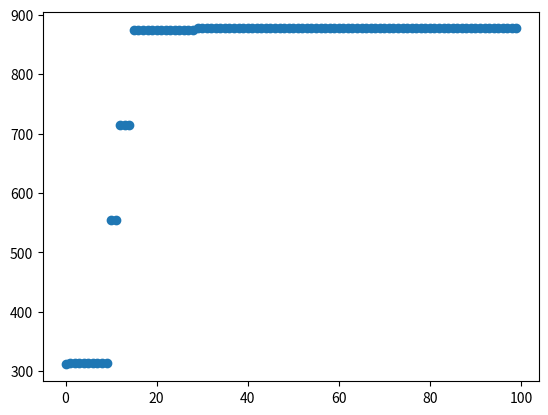

This figure's Python source:
import numpy as np
from matplotlib import pyplot as plt

# Set a random seed
np.random.seed(5)

# Number of spins
n = 5

# Generation of the couplings
h = np.random.normal(0, 1, n)
j = np.random.normal(0, 1 / n, (n, n))

# We set the diagonal of j to zero and make it symmetric
for i in range(n):
    j[i, i] = 0
    j[:, i] = j[i, :]

# Setup the spins
s = np.random.randint(0, 2, n)
s[s == 0] = -1

print(s)

# Calculation of the energy
H = lambda s, h, j: - np.einsum("i, i ->", h, s) - np.einsum("a, ab, b ->", s, j, s) / 2

# Energy difference between the new and old state (E' - E)
dH = lambda k, s, h, j : 2 * s[k] * (h[k] + np.einsum("a, a ->", s, j[k]))

# Function that performs N spin flips on the spins s with the couplings h and j
def spin_flip(N, s, h, j):

    # Spins to flip
    k = np.random.randint(0, n, N)

    states = []

    # Loop to flip the spins
    for l in k:
        # Computation of the energy difference
        diff = dH(l, s, h, j)

        # Condition for a spin flip, when its energetically favourable
        if diff <= 0 : s[l] *= -1
        # Otherwise, thermal fluctuations can induce a spin flip with a certain probability
        elif np.random.rand() < np.exp(-diff) : s[l] *= -1
        
        # Values that are stred in an array
        states.append(s)
    
    return states
    

# Number of spin flips
N = int(1E4)

# Perform the spin flips on the spins s
s = spin_flip(N, s, h, j)

# Only the values in the thermal equilibrium are used to compute the averages
s = s[-1000 :: 10]

# Computation of the correlations
s2 = np.einsum("ab, ac -> abc", s, s)

# Magnetisation and Correlation
mean_s = np.mean(s, axis = 0)
mean_s2 = np.mean(s2, axis = 0)

print(mean_s)
print(mean_s2)

print(H(mean_s, h, j))

# We are now going to infer the parameters h and j
# For that we initialise some random values for h_0 and j_0
h_0 = np.random.normal(0, 1, n)
j_0 = np.random.normal(0, 1 / n, (n, n))

for i in range(n):
    j_0[i, i] = 0
    j_0[:, i] = j[i, :]

# Number of steps for the gradient descend
m = int(100)

# Learning rate a
a = 0.2

# Loss values that we store
loss = []

# Loop for the gradient descend
for i in range(m):

    # Initialisation of the random spins
    s_0 = np.random.randint(0, 2, n)
    s_0[s_0 == 0] = -1

    # MCMC algorithm for the spin flips of s_0
    s_0 = spin_flip(N, s_0, h_0, j_0)
    s_0 = s_0[-1000 :: 10]

    # Computation of the correlations
    s2_0 = np.einsum("ab, ac -> abc", s_0, s_0)

    mean_s_0 = np.mean(s_0, axis = 0)
    mean_s2_0 = np.mean(s2_0, axis = 0)

    # Gradient descend update steps
    h_0 += a * (mean_s - mean_s_0)
    j_0 += a * (mean_s2 - mean_s2_0)

    for i in range(n):
        j_0[i, i] = 0

    l = np.einsum("b, ab -> a", h_0, s) + np.einsum("ab, bc, ac", s, j_0, s) / 2
    l = np.mean(l)
    loss.append(l)

print(h)
print(h_0)
print(j)
print(j_0)

fig, ax = plt.subplots()
ax.scatter(np.arange(len(loss)), loss)

plt.show()

